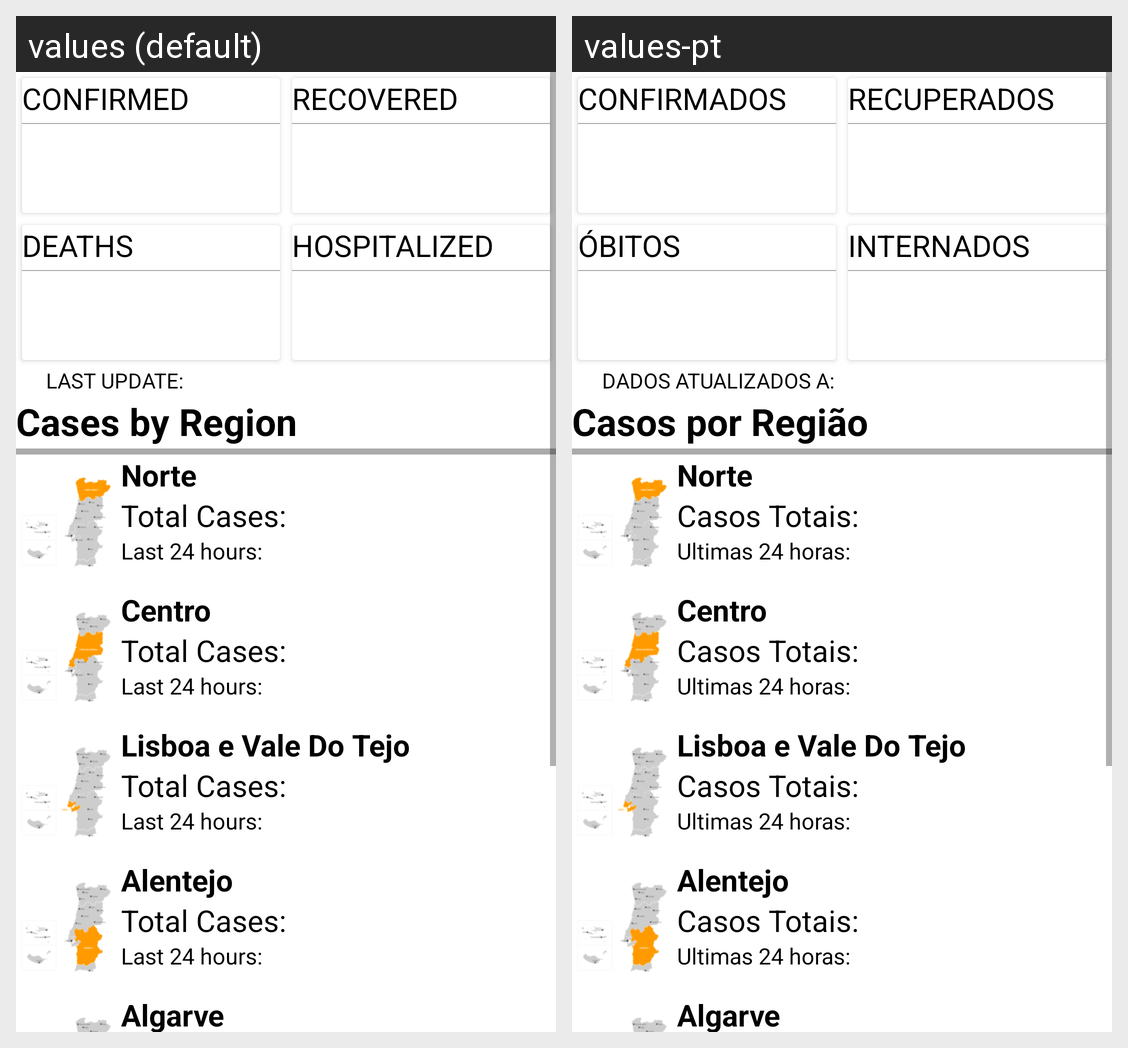

For this localized Android screen grid, give each drawn string resource with its value in every locale shown.
Android screen res/layout/fragment_dashboard.xml rendered under 2 locales, left to right: values (default), values-pt. Device: Nexus 5 (rendered at 1080×1920; each locale shown at half size, 540×960, under a caption strip naming it); theme Theme.AppCompat.Light.NoActionBar.
Strings drawn on this screen, with the default value and each locale's value (text and hints the layout hard-codes, and strings that could not be matched under every locale, appear in the picture but are not listed):

confirmados
  values: CONFIRMED
  values-pt: CONFIRMADOS

recuperados
  values: RECOVERED
  values-pt: RECUPERADOS

mortes
  values: DEATHS
  values-pt: ÓBITOS

internados
  values: HOSPITALIZED
  values-pt: INTERNADOS

dataUpdate
  values: LAST UPDATE:
  values-pt: DADOS ATUALIZADOS A: 

casosRegiao
  values: Cases by Region
  values-pt: Casos por Região

norte
  values: Norte
  values-pt: Norte

casosTotais
  values: Total Cases: 
  values-pt: Casos Totais: 

casos24
  values: Last 24 hours: 
  values-pt: Ultimas 24 horas: 

centro
  values: Centro
  values-pt: Centro

LVT
  values: Lisboa e Vale Do Tejo
  values-pt: Lisboa e Vale Do Tejo

alentejo
  values: Alentejo
  values-pt: Alentejo

algarve
  values: Algarve
  values-pt: Algarve
